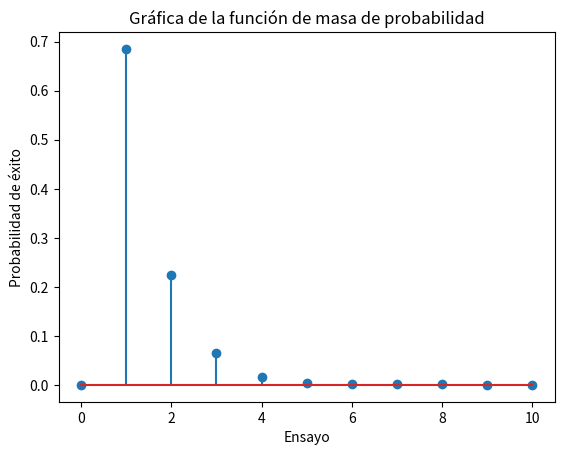

Python code for this plot:
# espacio muestral: {escudo, corona}
# cada tirada dentro de la secuencia es independiente
# probabilidad es igual para ambas
# E = 0.5, C = 0.5
# N = 10
# 1. Se utiliza la distribución geométrica ya que
#    X = número de ensayos para un éxito
#    ensayo = veces que se debe tirar la moneda
#    éxito = obtener corona

import numpy as np
import matplotlib.pyplot as plt



# probabilidad de éxito (Obtener corona)
p = 0.5

# Muestra un gráfico de bastones para una función de masa
# entradas: conjunto de valores de X, conjunto de valores de fmp(X)
# salidas: Muestra el gráfico respecto a la información dada

def grafico_pmf(n, pmf):
    ns = []
    for i in range(n):
        ns += [i]

    ns += [n]
    x = ns
    y = pmf
    fig, ax = plt.subplots()
    ax.stem(x,y)
    plt.title('Gráfica de la función de masa de probabilidad')
    plt.xlabel('Ensayo')
    plt.ylabel('Probabilidad de éxito')
    plt.show()



def moneda_ideal():
    # parámetros de la distribución
    # número de ensayos (tiros de moneda):
    n = 10
    # probabilidad de éxito (obtener corona):
    p = 0.7

    # se utiliza la función np.random.binomial de numpy, la cual
    # genera una secuencia de 1000 numeros que pertenecen a la distribución binomial

    # función: np.random.binomial
    # entrada: número de ensayos, probabilidad de éxito, cantidad de números generados
    # salida: array de los números obtenidos
    samples = np.random.geometric(p, size=1000)


    # función: np.bincount
    # entrada: números resultados de la distribución binomial
    # salida: numero de ocurrencias de cada valor en la secuencia
    ocurrencias = np.bincount(samples, minlength=n+1)

    # Normaliza las ocurrencias para obtener la funcion masa probablidad
    pmf = ocurrencias / len(samples)

    
    # PMF:
    print("PMF de la distribución binomial para la moneda truco con n={}, p={}: \n{}".format(n, p, pmf))
    print(pmf)

    grafico_pmf(n, pmf)



moneda_ideal()
